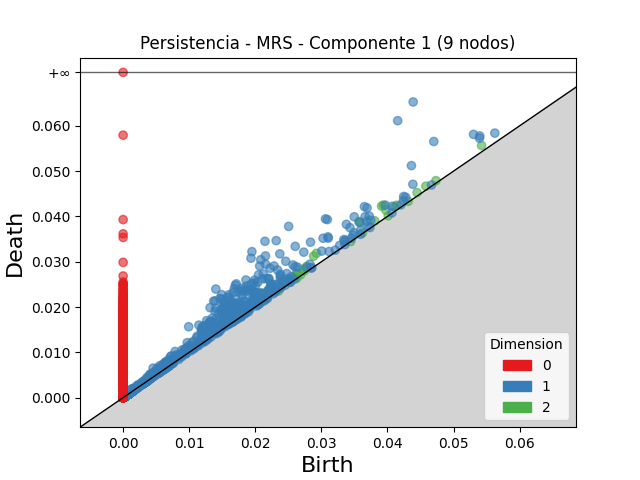

Data behind this chart, as committed beside it:
dimension, birth, death
2, 0.03911, 0.04226
2, 0.03938, 0.04251
2, 0.03572, 0.03885
2, 0.02028, 0.02315
2, 0.03589, 0.03864
2, 0.02926, 0.03186
2, 0.02882, 0.03124
2, 0.02099, 0.02296
2, 0.02203, 0.02385
2, 0.03976, 0.04137
2, 0.02166, 0.02325
2, 0.02432, 0.02576
2, 0.05424, 0.05565
2, 0.01504, 0.01633
2, 0.02401, 0.02527
2, 0.02779, 0.02898
2, 0.02723, 0.02836
2, 0.02619, 0.02732
2, 0.04138, 0.04246
2, 0.0263, 0.02736
2, 0.04111, 0.04214
2, 0.02398, 0.02495
2, 0.03807, 0.03904
2, 0.02192, 0.02284
2, 0.02382, 0.02469
2, 0.04581, 0.04668
2, 0.04448, 0.04526
2, 0.02398, 0.02463
2, 0.01028, 0.01091
2, 0.0155, 0.01612
2, 0.01575, 0.01635
2, 0.01752, 0.01813
2, 0.02607, 0.02668
2, 0.01856, 0.01913
2, 0.02743, 0.02799
2, 0.04733, 0.04789
2, 0.02005, 0.0206
2, 0.02495, 0.02547
2, 0.01885, 0.01933
2, 0.004044, 0.004407
2, 0.01895, 0.01928
2, 0.009477, 0.009783
2, 0.0009908, 0.001286
2, 0.01662, 0.01689
2, 0.02688, 0.02714
2, 0.02144, 0.0217
2, 0.0183, 0.01855
2, 0.006907, 0.007149
2, 0.01849, 0.01873
2, 0.01637, 0.01659
2, 0.006737, 0.006963
2, 0.006817, 0.007032
2, 0.003421, 0.003624
2, 0.02104, 0.02124
2, 0.04313, 0.04332
2, 0.00314, 0.003306
2, 0.001022, 0.001177
2, 0.003937, 0.004088
2, 0.006394, 0.00654
2, 0.001299, 0.001442
... 27,849 more rows
